Image classification data set "night-haze" (woodenchair/cv_hw on GitHub). Class labels (2): clear, hazy.

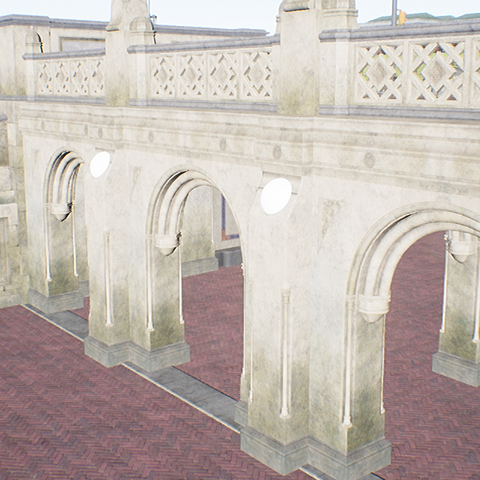
Label: clear

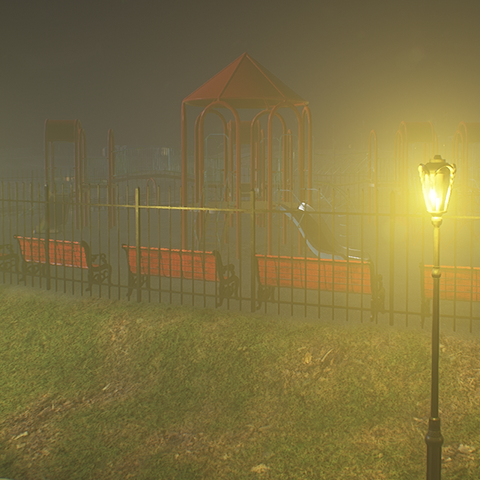
Label: hazy

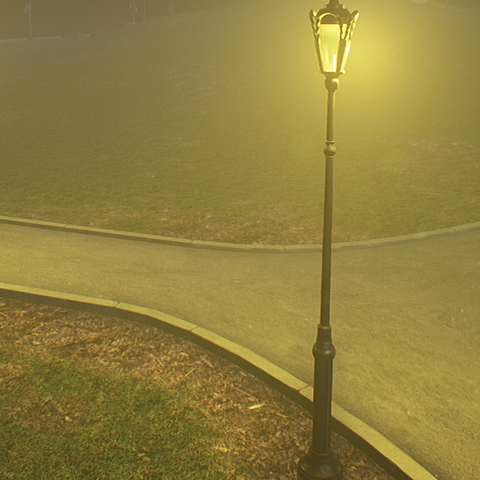
Label: hazy

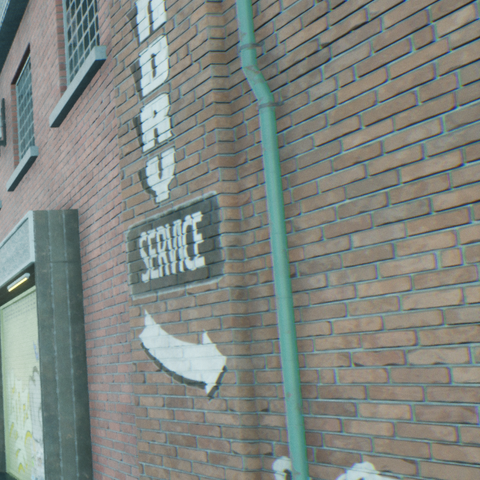
Label: clear
